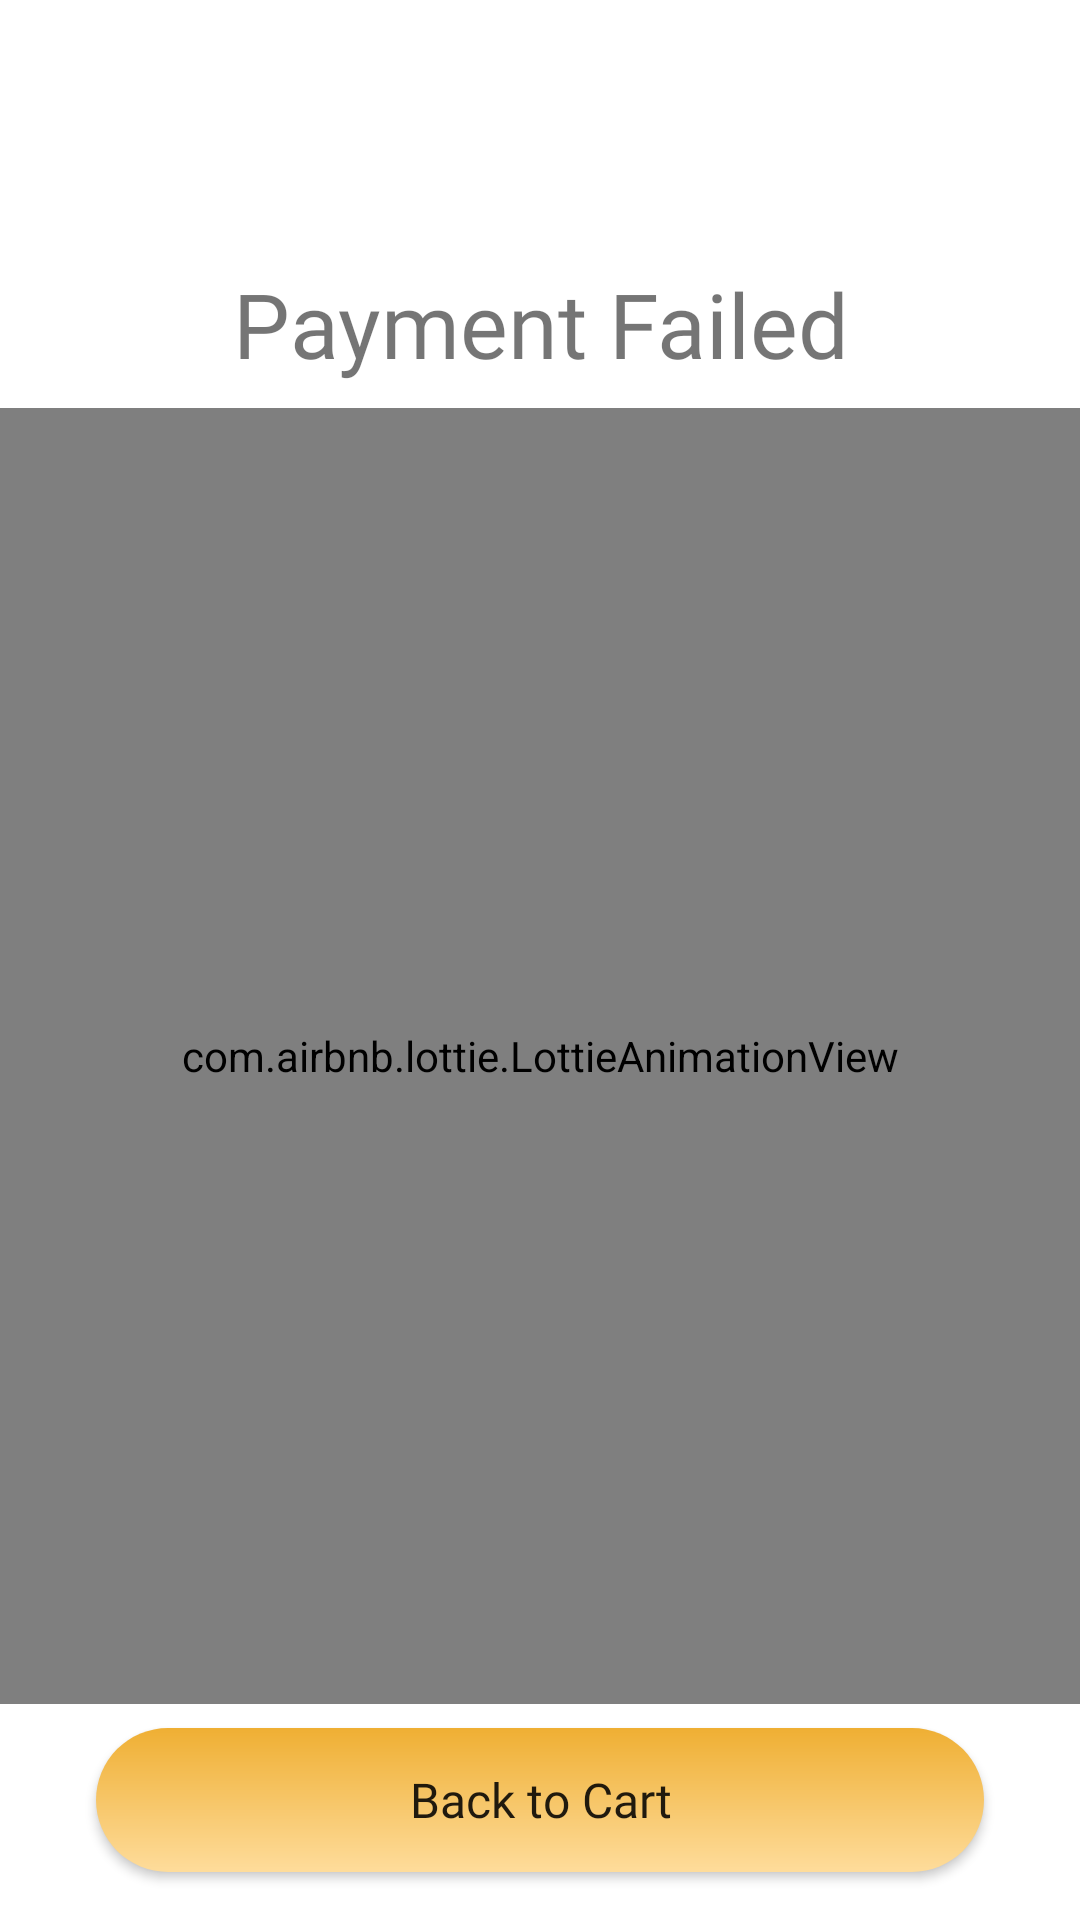

Write the Android layout XML for this screen, with the resource values it uses.
<!-- AndroidManifest.xml: application theme Theme.ShopDrop -->
<!-- res/layout/fragment_order_failed.xml -->
<?xml version="1.0" encoding="utf-8"?>
<androidx.constraintlayout.widget.ConstraintLayout xmlns:android="http://schemas.android.com/apk/res/android"
    xmlns:app="http://schemas.android.com/apk/res-auto"
    xmlns:tools="http://schemas.android.com/tools"
    android:layout_width="match_parent"
    android:layout_height="match_parent"
    tools:context=".presentation.user_order.OrderFailedFragment">

    <androidx.constraintlayout.widget.Guideline
        android:id="@+id/guideline"
        android:layout_width="match_parent"
        android:layout_height="wrap_content"
        android:orientation="horizontal"
        app:layout_constraintGuide_percent="0.2" />

    <androidx.constraintlayout.widget.Guideline
        android:id="@+id/guideline1"
        android:layout_width="match_parent"
        android:layout_height="wrap_content"
        android:orientation="horizontal"
        app:layout_constraintGuide_percent="0.9" />

    <com.airbnb.lottie.LottieAnimationView
        android:id="@+id/animationView"
        android:layout_width="match_parent"
        android:layout_height="0dp"
        android:layout_marginTop="8dp"
        android:layout_marginBottom="8dp"
        app:layout_constraintBottom_toTopOf="@+id/guideline1"
        app:layout_constraintTop_toTopOf="@+id/guideline"
        app:lottie_autoPlay="true"
        app:lottie_loop="true"
        app:lottie_rawRes="@raw/failed" />

    <androidx.appcompat.widget.AppCompatButton
        android:id="@+id/btn_back_to_cart"
        android:layout_width="0dp"
        android:layout_height="wrap_content"
        android:layout_marginStart="32dp"
        android:layout_marginEnd="32dp"
        android:background="@drawable/btn_background"
        android:fontFamily="@font/roboto_medium"
        android:text="Back to Cart"
        android:textAllCaps="false"
        android:textSize="16sp"
        app:layout_constraintBottom_toBottomOf="parent"
        app:layout_constraintEnd_toEndOf="parent"
        app:layout_constraintStart_toStartOf="parent"
        app:layout_constraintTop_toTopOf="@+id/guideline1"
        app:layout_constraintVertical_bias="0.0" />

    <TextView
        android:id="@+id/textView3"
        android:layout_width="411dp"
        android:layout_height="wrap_content"
        android:fontFamily="@font/roboto_medium"
        android:gravity="center"
        android:lineSpacingMultiplier="1.1"
        android:text="Payment Failed"
        android:textSize="30sp"
        app:layout_constraintBottom_toTopOf="@+id/guideline"
        app:layout_constraintEnd_toEndOf="parent"
        app:layout_constraintStart_toStartOf="parent"
        app:layout_constraintTop_toTopOf="parent"
        app:layout_constraintVertical_bias="1.0" />

</androidx.constraintlayout.widget.ConstraintLayout>
<!-- resources referenced by this layout -->
<resources>
  <!-- drawable btn_background (drawable) -->
  <?xml version="1.0" encoding="utf-8"?>
  <shape xmlns:android="http://schemas.android.com/apk/res/android">
  
      <gradient
          android:angle="@integer/material_motion_duration_long_1"
          android:endColor="@color/secondaryLightColor"
          android:startColor="@color/secondaryColor"
          android:type="linear" />
      <corners android:radius="24dp" />
      <size android:height="48dp" />
  
  </shape>
  <style name="Theme.ShopDrop" parent="Theme.MaterialComponents.DayNight.NoActionBar">
          
          <item name="colorPrimary">@color/primaryColor</item>
          <item name="colorPrimaryVariant">@color/primaryDarkColor</item>
          <item name="colorOnPrimary">@color/primaryTextColor</item>
          
          <item name="colorSecondary">@color/secondaryColor</item>
          <item name="colorSecondaryVariant">@color/secondaryLightColor</item>
          <item name="colorOnSecondary">@color/secondaryTextColor</item>
  
          <item name="windowActionBar">false</item>
          <item name="windowNoTitle">true</item>
          <item name="android:statusBarColor">@android:color/white</item>
          
      </style>
  <color name="secondaryLightColor">#fedc9b</color>
  <color name="secondaryColor">#efaf33</color>
  <color name="primaryColor">#ffffff</color>
  <color name="primaryDarkColor">#efeeec</color>
  <color name="primaryTextColor">#000000</color>
  <color name="secondaryTextColor">#000000</color>
</resources>
